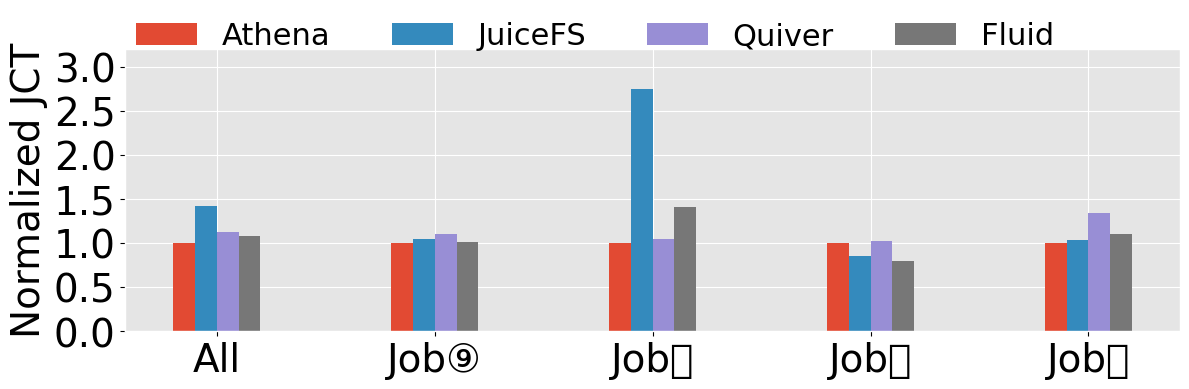

Here is the Python script that generated this plot:
import matplotlib.pyplot as plt
import numpy as np

# 数据
categories = [
    "All",
    "Job\u2468",
    "Job\u246C",
    "Job\u246D",
    "Job\u246F",
]
athena = np.array([190, 58, 2450, 2549])
default = np.array([198, 159, 2100, 2624 ])
quiver = np.array([210, 61, 2500, 3423])
fluid = np.array([192, 82, 1945, 2821])

# 计算均值
default_mean = np.mean(default / athena)  # default 归一化到自身总是 1
quiver_mean = np.mean(quiver / athena)
fluid_mean = np.mean(fluid / athena)
athena_mean = np.mean(athena / athena)

# 归一化计算
default_norm = default / athena
quiver_norm = quiver / athena
fluid_norm = fluid / athena
athena_norm = athena / athena

# 插入总体均值到数组的首位
default_norm = np.insert(default_norm, 0, default_mean)
quiver_norm = np.insert(quiver_norm, 0, quiver_mean)
fluid_norm = np.insert(fluid_norm, 0, fluid_mean)
athena_norm = np.insert(athena_norm, 0, athena_mean)

bar_width = 0.1  # 条形宽度
index = np.arange(len(categories))  # 分类标签位置

fontsize = 28
legend_fontsize = 22
figsize = (12, 4)

plt.style.use("ggplot")
plt.rcParams['font.family'] = 'Arial Unicode MS'
plt.rcParams.update({
    'text.color': 'black',         # 所有文本颜色
    'axes.labelcolor': 'black',    # 坐标轴标签颜色
    'xtick.color': 'black',        # x 轴刻度颜色
    'ytick.color': 'black',        # y 轴刻度颜色
    'axes.titlecolor': 'black',    # 坐标轴标题颜色
    'legend.labelcolor': 'black',  # 图例标签字体颜色
})
fig, ax = plt.subplots(figsize=figsize)  # 调整图表宽度以适应新列

# 按照顺序绘制条形图：Athena, JuiceFS, Quiver, Fluid
bar1 = ax.bar(index - 1.5 * bar_width, athena_norm, bar_width, label='Athena')
bar2 = ax.bar(index - 0.5 * bar_width, default_norm, bar_width, label='JuiceFS')  # JuiceFS 现在放在第二个位置
bar3 = ax.bar(index + 0.5 * bar_width, quiver_norm, bar_width, label='Quiver')
bar4 = ax.bar(index + 1.5 * bar_width, fluid_norm, bar_width, label='Fluid')

# 添加标签、标题和自定义x轴刻度标签
ax.set_ylabel('Normalized JCT', fontsize=fontsize)
# ax.set_title('JCT Of Different Space Management Solutions')
ax.set_xticks(index)
ax.set_xticklabels(categories, fontsize=fontsize, rotation=0)  # 调整为15度以便更好地显示标签
yticks = [float(f"{i:.1f}") for i in ax.get_yticks()]
ax.set_ylim(0, max(yticks))
ax.set_ylim(0, 3.2)
ax.set_yticks(yticks)
ax.set_yticklabels(yticks, fontsize=fontsize)

# 设置图例
handles, labels = ax.get_legend_handles_labels()
fig.legend(handles, labels, loc='upper center', bbox_to_anchor=(0.5, 1.),
           ncol=6, fontsize=legend_fontsize, frameon=False)

# 显示图形并保存为白色背景的图片
plt.tight_layout(rect=(0, 0, 1, 0.9))
plt.savefig('jct.pdf', facecolor='white', bbox_inches='tight')
plt.show()

# 提取All中的值
athena_all = athena_norm[0]
default_all = default_norm[0]
quiver_all = quiver_norm[0]
fluid_all = fluid_norm[0]

# 计算提升百分比
default_improvement = (default_all - athena_all) / default_all * 100
quiver_improvement = (quiver_all - athena_all) / quiver_all * 100
fluid_improvement = (fluid_all - athena_all) / fluid_all * 100

# 打印结果
print(f"Athena 相对于 Default 的提升: {default_improvement:.2f}%")
print(f"Athena 相对于 Quiver 的提升: {quiver_improvement:.2f}%")
print(f"Athena 相对于 Fluid 的提升: {fluid_improvement:.2f}%")

athena_jobs = athena_norm[1:]
default_jobs = default_norm[1:]
quiver_jobs = quiver_norm[1:]
fluid_jobs = fluid_norm[1:]

# 计算每个 Job 上的提升百分比
default_improvements = (default_jobs - athena_jobs) / default_jobs * 100
quiver_improvements = (quiver_jobs - athena_jobs) / quiver_jobs * 100
fluid_improvements = (fluid_jobs - athena_jobs) / fluid_jobs * 100

# 打印结果
print("Athena 相对于 Default 的提升（各 Job）：", default_improvements)
print("Athena 相对于 Quiver 的提升（各 Job）：", quiver_improvements)
print("Athena 相对于 Fluid 的提升（各 Job）：", fluid_improvements)